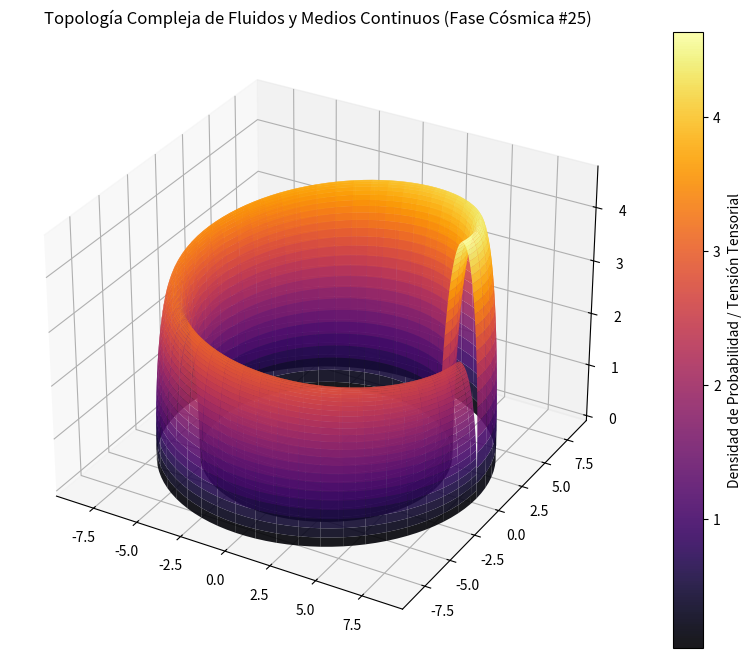

This figure's Python source:
%matplotlib inline
# Simulación Cósmica: Fluidos y Medios Continuos - Variante 25
import numpy as np
import matplotlib.pyplot as plt
from mpl_toolkits.mplot3d import Axes3D

# Parámetros Físicos Cuánticos/Relativistas
alpha = 7.362
beta = 1.078
gamma = 4.665

u = np.linspace(0, 2 * np.pi, 100)
v = np.linspace(0, np.pi, 100)
U, V = np.meshgrid(u, v)

# Topología Espacio-Temporal Avanzada (Fase Cósmica)
X = (alpha + beta * np.cos(V)) * np.cos(U)
Y = (alpha + beta * np.cos(V)) * np.sin(U)
Z = gamma * np.sin(V) * np.exp(-U/10)

fig = plt.figure(figsize=(12, 8))
ax = fig.add_subplot(111, projection='3d')
surf = ax.plot_surface(X, Y, Z, cmap='inferno', edgecolor='none', alpha=0.9)

fig.colorbar(surf, ax=ax, label='Densidad de Probabilidad / Tensión Tensorial')
plt.title(r'Topología Compleja de Fluidos y Medios Continuos (Fase Cósmica #25)')
plt.show()
